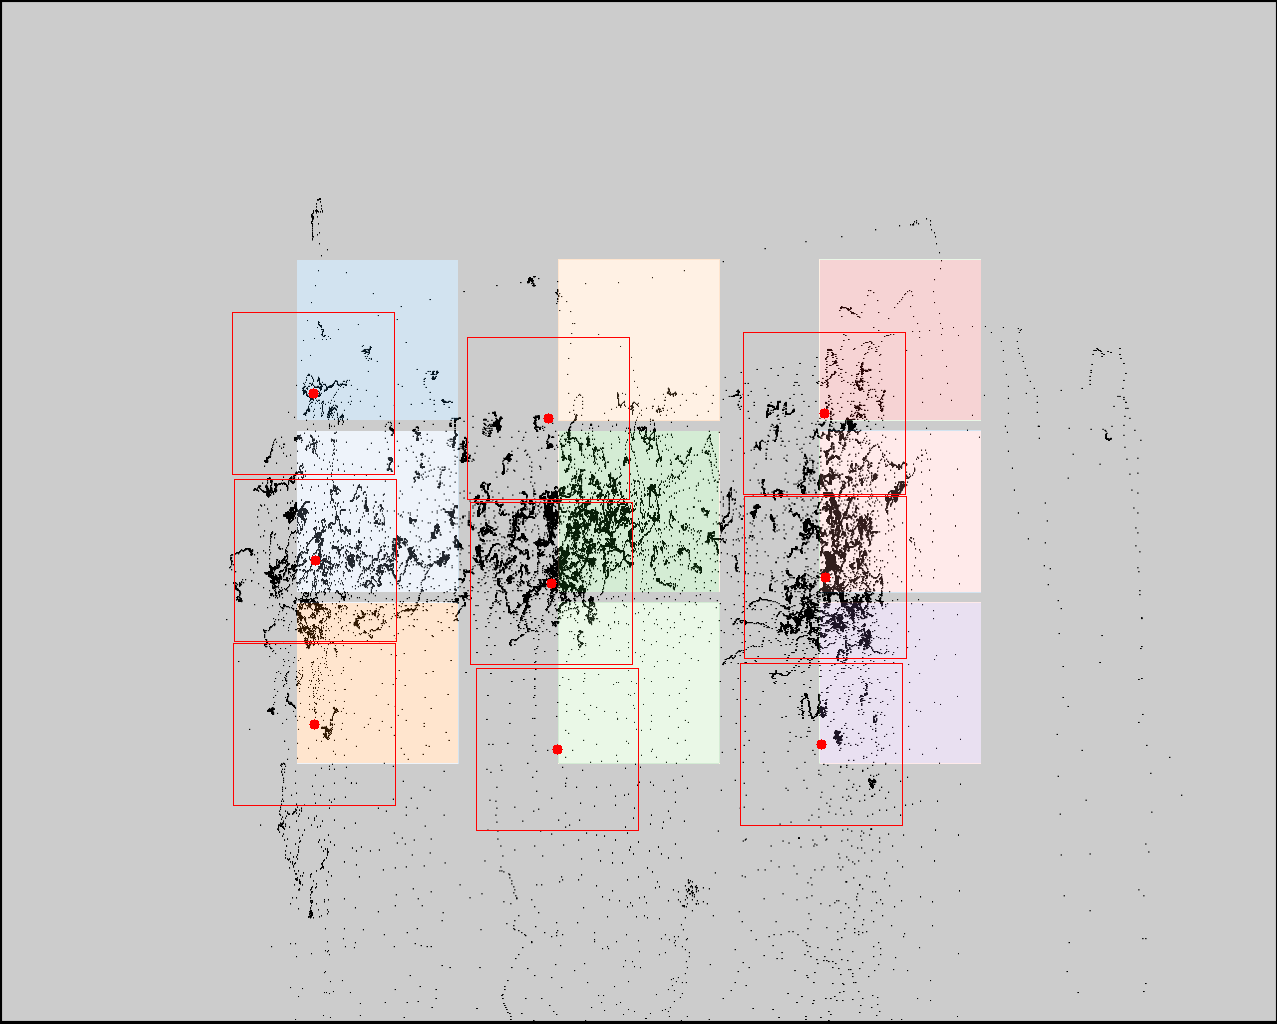

Source data for this figure (header and first rows):
click0, click1, click2, click3, click4, click5, click6, click7, click8
313, 315, 314, 548, 551, 557, 824, 825, 821
393, 560, 724, 418, 583, 749, 413, 577, 744
